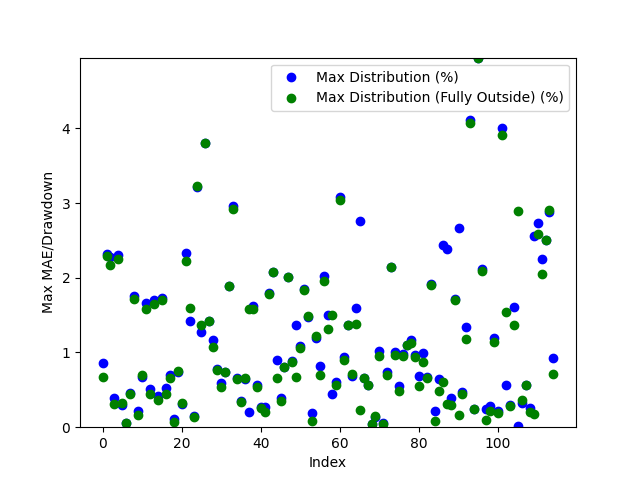

The file beside this chart, header and first rows:
Date, Day of the Week, Win/(Loss), Opening Range High, Opening Range Low, Daily High, Daily Low, Initial Range Size ($), Range Size (ticks), Range Size (points), First Candle Close Outside of Range Time, First Candle Close Price, First Candle Close Condition, First Candle Close Fully Outside of Open…, First Fully Close Price, First Fully Close Condition, Max Distribution (%), Max Distribution/Drawdown (points), Max Distribution (Fully Outside) (%), Max Distribution/Drawdown (Fully Outside…, First Candle Cross Opposite Side Conditi…, First Candle Cross Opposite Side Time, First Candle Cross Opposite Side Price
2024-03-11, Monday, Win, 78.13, 78.01, 78.73, 77.34, 0.12, 12, 0.0012, 20:35:00, 78.0, Below Opening Low, 02:30:00, 78.2, Above Opening High, 0.8534, 0.0066, 0.6732, 0.0053, Crossed Above Opening High, 21:40:00, 78.15
2024-03-12, Tuesday, Win, 78.04, 77.92, 79.9, 77.57, 0.12, 12, 0.0012, 21:25:00, 78.05, Above Opening High, 21:45:00, 78.07, Above Opening High, 2.315, 0.0185, 2.29, 0.0183, Crossed Below Opening Low, 20:50:00, 77.92
2024-03-13, Wednesday, Win, 79.75, 79.66, 81.62, 79.64, 0.09, 9, 0.0009, 20:45:00, 79.76, Above Opening High, 21:00:00, 79.85, Above Opening High, 2.279, 0.0186, 2.169, 0.0177, Crossed Below Opening Low, 20:30:00, 79.68
2024-03-14, Thursday, Win, 81.11, 80.91, 81.45, 80.49, 0.2, 20, 0.002, 20:55:00, 81.13, Above Opening High, 21:15:00, 81.2, Above Opening High, 0.3929, 0.0032, 0.3069, 0.0025, Crossed Below Opening Low, 03:40:00, 80.99
2024-03-17, Sunday, Win, 81.16, 81.01, 83.09, 81.01, 0.15, 15, 0.0015, 21:20:00, 81.18, Above Opening High, 21:30:00, 81.22, Above Opening High, 2.299, 0.0191, 2.251, 0.0187, Crossed Below Opening Low, 21:10:00, 81.08
2024-03-18, Monday, Win, 82.8, 82.72, 83.85, 82.39, 0.08, 8, 0.0008, 20:55:00, 82.63, Below Opening Low, 21:00:00, 82.66, Below Opening Low, 0.2913, 0.0024, 0.3277, 0.0027, Crossed Above Opening High, 04:55:00, 82.81
2024-03-19, Tuesday, Win, 83.12, 83.12, 83.21, 81.44, 0.0, 0.0, 0.0, 21:05:00, 83.16, Above Opening High, 21:05:00, 83.16, Above Opening High, 0.06008, 0.0005, 0.06008, 0.0005, Crossed Below Opening Low, 20:45:00, 83.12
2024-03-21, Thursday, Win, 80.96, 80.82, 81.45, 80.42, 0.14, 14, 0.0014, 21:00:00, 80.79, Below Opening Low, 21:15:00, 80.78, Below Opening Low, 0.4601, 0.0037, 0.4477, 0.0036, Crossed Above Opening High, 04:55:00, 81.09
2024-03-24, Sunday, Win, 80.97, 80.84, 82.48, 80.72, 0.13, 13, 0.0013, 21:00:00, 81.03, Above Opening High, 21:05:00, 81.06, Above Opening High, 1.758, 0.0145, 1.722, 0.0142, Crossed Below Opening Low, 04:25:00, 80.82
2024-03-25, Monday, Win, 82.16, 81.99, 82.36, 81.38, 0.17, 17, 0.0017, 21:10:00, 82.18, Above Opening High, 21:15:00, 82.23, Above Opening High, 0.2186, 0.0018, 0.1578, 0.0013, Crossed Below Opening Low, 22:55:00, 82.02
2024-03-26, Tuesday, Win, 81.32, 81.14, 81.74, 80.55, 0.18, 18, 0.0018, 21:00:00, 81.09, Below Opening Low, 21:05:00, 81.11, Below Opening Low, 0.6704, 0.0054, 0.6952, 0.0056, Crossed Above Opening High, 07:35:00, 81.29
2024-03-27, Wednesday, Win, 81.77, 81.71, 83.21, 81.52, 0.06, 6, 0.0006, 20:55:00, 81.83, Above Opening High, 21:00:00, 81.89, Above Opening High, 1.658, 0.0138, 1.586, 0.0132, Crossed Below Opening Low, 23:40:00, 81.72
2024-03-31, Sunday, Win, 83.2, 83.03, 84.49, 82.6, 0.17, 17, 0.0017, 20:50:00, 83.02, Below Opening Low, 20:55:00, 82.97, Below Opening Low, 0.5085, 0.0042, 0.4479, 0.0037, Crossed Above Opening High, 21:00:00, 83.18
2024-04-01, Monday, Loss, 84.0, 83.85, 85.46, 83.9, 0.15, 15, 0.0015, 20:35:00, 84.01, Above Opening High, 20:50:00, 84.05, Above Opening High, 1.697, 0.0145, 1.65, 0.0141, Not Crossed, N/A, N/A
2024-04-02, Tuesday, Win, 85.51, 85.28, 86.2, 84.85, 0.23, 23, 0.0023, 20:45:00, 85.2, Below Opening Low, 20:50:00, 85.16, Below Opening Low, 0.4125, 0.0035, 0.3654, 0.0031, Crossed Above Opening High, 06:35:00, 85.5
2024-04-03, Wednesday, Win, 85.69, 85.54, 87.22, 84.64, 0.15, 15, 0.0015, 20:45:00, 85.71, Above Opening High, 20:50:00, 85.74, Above Opening High, 1.731, 0.0151, 1.697, 0.0148, Crossed Below Opening Low, 02:10:00, 85.56
2024-04-04, Thursday, Win, 87.07, 86.84, 87.63, 86.32, 0.23, 23, 0.0023, 21:25:00, 86.77, Below Opening Low, 21:30:00, 86.7, Below Opening Low, 0.5213, 0.0045, 0.4402, 0.0038, Crossed Above Opening High, 09:20:00, 86.98
2024-04-07, Sunday, Win, 86.03, 85.33, 87.1, 84.69, 0.7, 70, 0.007, 20:45:00, 85.28, Below Opening Low, 20:50:00, 85.25, Below Opening Low, 0.6967, 0.0059, 0.6612, 0.0056, Crossed Above Opening High, 04:00:00, 86.05
2024-04-08, Monday, Win, 86.8, 86.63, 86.98, 85.09, 0.17, 17, 0.0017, 20:40:00, 86.88, Above Opening High, 20:45:00, 86.92, Above Opening High, 0.115, 0.001, 0.06899, 0.0006001, Crossed Below Opening Low, 21:40:00, 86.59
2024-04-09, Tuesday, Win, 85.38, 85.22, 86.38, 84.55, 0.16, 16, 0.0016, 21:05:00, 85.18, Below Opening Low, 21:10:00, 85.19, Below Opening Low, 0.7451, 0.0063, 0.7569, 0.0064, Crossed Above Opening High, 21:55:00, 85.4
2024-04-10, Wednesday, Win, 86.32, 86.16, 86.63, 84.84, 0.16, 16, 0.0016, 21:25:00, 86.36, Above Opening High, 22:10:00, 86.35, Above Opening High, 0.3117, 0.0027, 0.3232, 0.0028, Crossed Below Opening Low, 02:20:00, 86.18
2024-04-11, Thursday, Win, 85.6, 85.4, 87.67, 85.24, 0.2, 20, 0.002, 21:10:00, 85.62, Above Opening High, 21:20:00, 85.72, Above Opening High, 2.338, 0.0205, 2.224, 0.0195, Crossed Below Opening Low, 14:45:00, 85.39
2024-04-14, Sunday, Win, 85.74, 85.5, 85.74, 84.05, 0.24, 24, 0.0024, 20:50:00, 85.25, Below Opening Low, 20:55:00, 85.39, Below Opening Low, 1.428, 0.012, 1.594, 0.0134, Crossed Above Opening High, 20:30:00, 85.72
2024-04-15, Monday, Win, 85.97, 85.73, 86.18, 84.75, 0.24, 24, 0.0024, 21:05:00, 86.05, Above Opening High, 21:10:00, 86.06, Above Opening High, 0.1508, 0.0013, 0.1392, 0.0012, Crossed Below Opening Low, 02:30:00, 85.69
2024-04-16, Tuesday, Loss, 85.51, 85.24, 85.33, 82.55, 0.27, 27, 0.0027, 20:40:00, 85.2, Below Opening Low, 20:45:00, 85.22, Below Opening Low, 3.21, 0.0265, 3.234, 0.0267, Not Crossed, N/A, N/A
2024-04-17, Wednesday, Win, 82.86, 82.69, 83.47, 81.56, 0.17, 17, 0.0017, 21:00:00, 82.6, Below Opening Low, 21:05:00, 82.68, Below Opening Low, 1.275, 0.0104, 1.373, 0.0112, Crossed Above Opening High, 22:35:00, 82.83
2024-04-18, Thursday, Win, 82.67, 82.47, 86.28, 81.8, 0.2, 20, 0.002, 20:55:00, 83.0, Above Opening High, 20:55:00, 83.0, Above Opening High, 3.802, 0.0328, 3.802, 0.0328, Crossed Below Opening Low, 20:30:00, 82.47
2024-04-21, Sunday, Win, 83.19, 83.02, 83.35, 81.85, 0.17, 17, 0.0017, 20:40:00, 83.01, Below Opening Low, 20:40:00, 83.01, Below Opening Low, 1.417, 0.0116, 1.417, 0.0116, Crossed Above Opening High, 07:15:00, 83.15
2024-04-23, Tuesday, Win, 83.54, 83.41, 83.71, 82.44, 0.13, 13, 0.0013, 21:00:00, 83.4, Below Opening Low, 21:05:00, 83.33, Below Opening Low, 1.164, 0.0096, 1.08, 0.0089, Crossed Above Opening High, 01:25:00, 83.53
2024-04-24, Wednesday, Win, 82.84, 82.64, 83.82, 81.99, 0.2, 20, 0.002, 21:00:00, 82.63, Below Opening Low, 21:50:00, 82.62, Below Opening Low, 0.7806, 0.0064, 0.7684, 0.0063, Crossed Above Opening High, 22:30:00, 82.88
2024-04-25, Thursday, Win, 83.95, 83.73, 84.46, 83.35, 0.22, 22, 0.0022, 01:25:00, 83.96, Above Opening High, 01:30:00, 84.0, Above Opening High, 0.592, 0.005, 0.5446, 0.0046, Crossed Below Opening Low, 21:25:00, 83.73
2024-04-28, Sunday, Win, 83.37, 83.17, 83.91, 82.4, 0.2, 20, 0.002, 21:00:00, 83.01, Below Opening Low, 21:05:00, 83.01, Below Opening Low, 0.7403, 0.0061, 0.7403, 0.0061, Crossed Above Opening High, 04:00:00, 83.47
2024-04-29, Monday, Win, 82.66, 82.49, 83.3, 80.95, 0.17, 17, 0.0017, 20:40:00, 82.48, Below Opening Low, 20:55:00, 82.48, Below Opening Low, 1.89, 0.0153, 1.89, 0.0153, Crossed Above Opening High, 03:15:00, 82.69
2024-04-30, Tuesday, Win, 81.42, 81.18, 81.57, 78.83, 0.24, 24, 0.0024, 20:35:00, 81.16, Below Opening Low, 20:40:00, 81.13, Below Opening Low, 2.956, 0.0233, 2.918, 0.023, Crossed Above Opening High, 10:00:00, 81.38
2024-05-01, Wednesday, Win, 79.35, 79.04, 79.9, 78.41, 0.31, 31, 0.0031, 22:35:00, 79.37, Above Opening High, 22:45:00, 79.38, Above Opening High, 0.6633, 0.0053, 0.6508, 0.0052, Crossed Below Opening Low, 09:00:00, 79.06
2024-05-02, Thursday, Win, 79.33, 79.09, 79.63, 78.0, 0.24, 24, 0.0024, 20:55:00, 79.35, Above Opening High, 03:30:00, 79.36, Above Opening High, 0.3516, 0.0028, 0.3391, 0.0027, Crossed Below Opening Low, 20:30:00, 79.12
2024-05-05, Sunday, Win, 78.54, 78.07, 79.09, 77.91, 0.47, 47, 0.0047, 21:00:00, 78.58, Above Opening High, 01:55:00, 78.57, Above Opening High, 0.6448, 0.0051, 0.6575, 0.0052, Crossed Below Opening Low, 20:40:00, 78.07
2024-05-06, Monday, Win, 78.97, 78.86, 79.17, 77.55, 0.11, 11, 0.0011, 20:40:00, 79.01, Above Opening High, 21:20:00, 78.78, Below Opening Low, 0.2021, 0.0016, 1.586, 0.0123, Crossed Below Opening Low, 21:10:00, 78.81
2024-05-07, Tuesday, Win, 78.34, 78.22, 79.27, 76.96, 0.12, 12, 0.0012, 21:05:00, 78.21, Below Opening Low, 21:10:00, 78.18, Below Opening Low, 1.624, 0.0125, 1.585, 0.0122, Crossed Above Opening High, 10:35:00, 78.42
2024-05-08, Wednesday, Win, 79.33, 79.23, 79.8, 78.91, 0.1, 10, 0.001, 21:00:00, 79.35, Above Opening High, 22:40:00, 79.37, Above Opening High, 0.5639, 0.0045, 0.5388, 0.0043, Crossed Below Opening Low, 21:10:00, 79.24
2024-05-09, Thursday, Win, 79.7, 79.61, 79.96, 78.2, 0.09, 9, 0.0009, 21:00:00, 79.74, Above Opening High, 21:15:00, 79.75, Above Opening High, 0.2751, 0.0022, 0.2626, 0.0021, Crossed Below Opening Low, 20:35:00, 79.63
2024-05-12, Sunday, Win, 78.16, 78.01, 79.49, 77.78, 0.15, 15, 0.0015, 21:00:00, 77.99, Below Opening Low, 21:05:00, 77.94, Below Opening Low, 0.27, 0.0021, 0.2057, 0.0016, Crossed Above Opening High, 02:10:00, 78.19
2024-05-13, Monday, Win, 79.36, 79.11, 79.38, 77.68, 0.25, 25.0, 0.0025, 22:45:00, 79.08, Below Opening Low, 22:50:00, 79.07, Below Opening Low, 1.802, 0.014, 1.789, 0.0139, Crossed Above Opening High, 20:30:00, 79.34
2024-05-14, Tuesday, Win, 78.55, 78.38, 78.9, 76.7, 0.17, 17, 0.0017, 20:50:00, 78.29, Below Opening Low, 20:50:00, 78.29, Below Opening Low, 2.073, 0.0159, 2.073, 0.0159, Crossed Above Opening High, 21:40:00, 78.54
2024-05-15, Wednesday, Win, 79.11, 78.91, 79.85, 78.2, 0.2, 20, 0.002, 20:50:00, 79.13, Above Opening High, 04:40:00, 78.71, Below Opening Low, 0.9017, 0.0072, 0.6522, 0.0051, Crossed Below Opening Low, 03:10:00, 78.97
2024-05-16, Thursday, Win, 79.48, 79.32, 80.14, 79.0, 0.16, 16, 0.0016, 20:40:00, 79.31, Below Opening Low, 20:50:00, 79.28, Below Opening Low, 0.3924, 0.0031, 0.3544, 0.0028, Crossed Above Opening High, 02:00:00, 79.49
2024-05-19, Sunday, Win, 79.89, 79.7, 80.6, 79.17, 0.19, 19, 0.0019, 20:40:00, 79.95, Above Opening High, 20:45:00, 79.95, Above Opening High, 0.8065, 0.0065, 0.8065, 0.0065, Crossed Below Opening Low, 05:55:00, 79.73
2024-05-20, Monday, Win, 79.72, 79.72, 79.72, 78.08, 0.0, 0.0, 0.0, 21:30:00, 79.65, Below Opening Low, 21:30:00, 79.65, Below Opening Low, 2.011, 0.0157, 2.011, 0.0157, Crossed Above Opening High, 21:20:00, 79.72
2024-05-22, Wednesday, Win, 77.28, 77.13, 78.66, 76.43, 0.15, 15, 0.0015, 20:50:00, 77.11, Below Opening Low, 20:55:00, 77.1, Below Opening Low, 0.8897, 0.0068, 0.8766, 0.0067, Crossed Above Opening High, 02:35:00, 77.23
2024-05-23, Thursday, Win, 76.96, 76.76, 78.05, 76.15, 0.2, 20, 0.002, 21:40:00, 76.98, Above Opening High, 03:25:00, 76.66, Below Opening Low, 1.371, 0.0107, 0.6697, 0.0051, Crossed Below Opening Low, 20:30:00, 76.77
2024-05-26, Sunday, Win, 77.91, 77.78, 78.8, 77.73, 0.13, 13, 0.0013, 22:10:00, 77.94, Above Opening High, 22:15:00, 77.96, Above Opening High, 1.091, 0.0086, 1.066, 0.0084, Crossed Below Opening Low, 21:20:00, 77.79
2024-05-27, Monday, Loss, 78.77, 78.54, 80.26, 78.61, 0.23, 23, 0.0023, 21:30:00, 78.78, Above Opening High, 22:10:00, 78.79, Above Opening High, 1.844, 0.0148, 1.832, 0.0147, Not Crossed, N/A, N/A
2024-05-28, Tuesday, Win, 80.3, 80.19, 80.62, 78.99, 0.11, 11, 0.0011, 20:35:00, 80.16, Below Opening Low, 20:40:00, 80.17, Below Opening Low, 1.481, 0.0117, 1.494, 0.0118, Crossed Above Opening High, 03:45:00, 80.3
2024-05-29, Wednesday, Win, 79.25, 79.09, 79.42, 77.63, 0.16, 16, 0.0016, 21:00:00, 79.27, Above Opening High, 21:10:00, 79.35, Above Opening High, 0.1889, 0.0015, 0.08814, 0.0007, Crossed Below Opening Low, 01:00:00, 79.1
2024-05-30, Thursday, Win, 77.79, 77.64, 78.62, 76.67, 0.15, 15, 0.0015, 21:15:00, 77.59, Below Opening Low, 21:35:00, 77.61, Below Opening Low, 1.2, 0.0092, 1.226, 0.0094, Crossed Above Opening High, 22:15:00, 77.63
2024-06-02, Sunday, Win, 76.83, 76.62, 77.52, 73.98, 0.21, 21, 0.0021, 20:45:00, 76.89, Above Opening High, 20:50:00, 76.98, Above Opening High, 0.8127, 0.0063, 0.6966, 0.0054, Crossed Below Opening Low, 02:25:00, 76.68
2024-06-03, Monday, Loss, 74.11, 73.96, 74.06, 72.48, 0.15, 15, 0.0015, 20:55:00, 73.95, Below Opening Low, 21:15:00, 73.9, Below Opening Low, 2.028, 0.0147, 1.959, 0.0142, Not Crossed, N/A, N/A
2024-06-04, Tuesday, Win, 73.12, 72.89, 74.24, 72.84, 0.23, 23, 0.0023, 20:40:00, 73.13, Above Opening High, 21:45:00, 73.26, Above Opening High, 1.495, 0.0111, 1.32, 0.0098, Crossed Below Opening Low, 05:05:00, 72.95
2024-06-05, Wednesday, Win, 74.59, 74.41, 75.79, 74.06, 0.18, 18, 0.0018, 02:35:00, 74.39, Below Opening Low, 03:05:00, 74.65, Above Opening High, 0.4456, 0.0033, 1.504, 0.0114, Crossed Above Opening High, 21:50:00, 74.55
2024-06-06, Thursday, Win, 75.76, 75.67, 76.25, 75.21, 0.09, 9, 0.0009, 21:15:00, 75.66, Below Opening Low, 21:25:00, 75.63, Below Opening Low, 0.5983, 0.0045, 0.5584, 0.0042, Crossed Above Opening High, 20:30:00, 75.75
... 55 more rows
